Photos from the image-classification dataset "processed" in the GitHub repository pluto311207/Smart_Trash_Bin_AI-AIvsArduino-. Its 3 classes are: metal, paper, plastic.

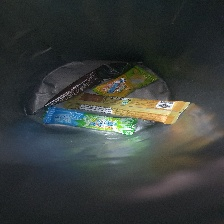
Label: plastic

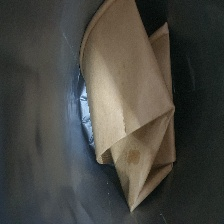
Label: paper

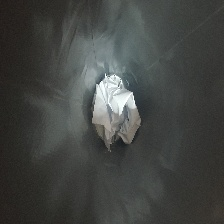
Label: paper

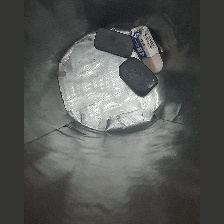
Label: plastic

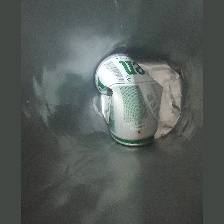
Label: metal

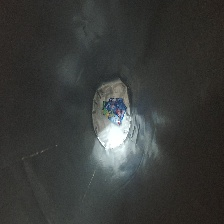
Label: plastic
